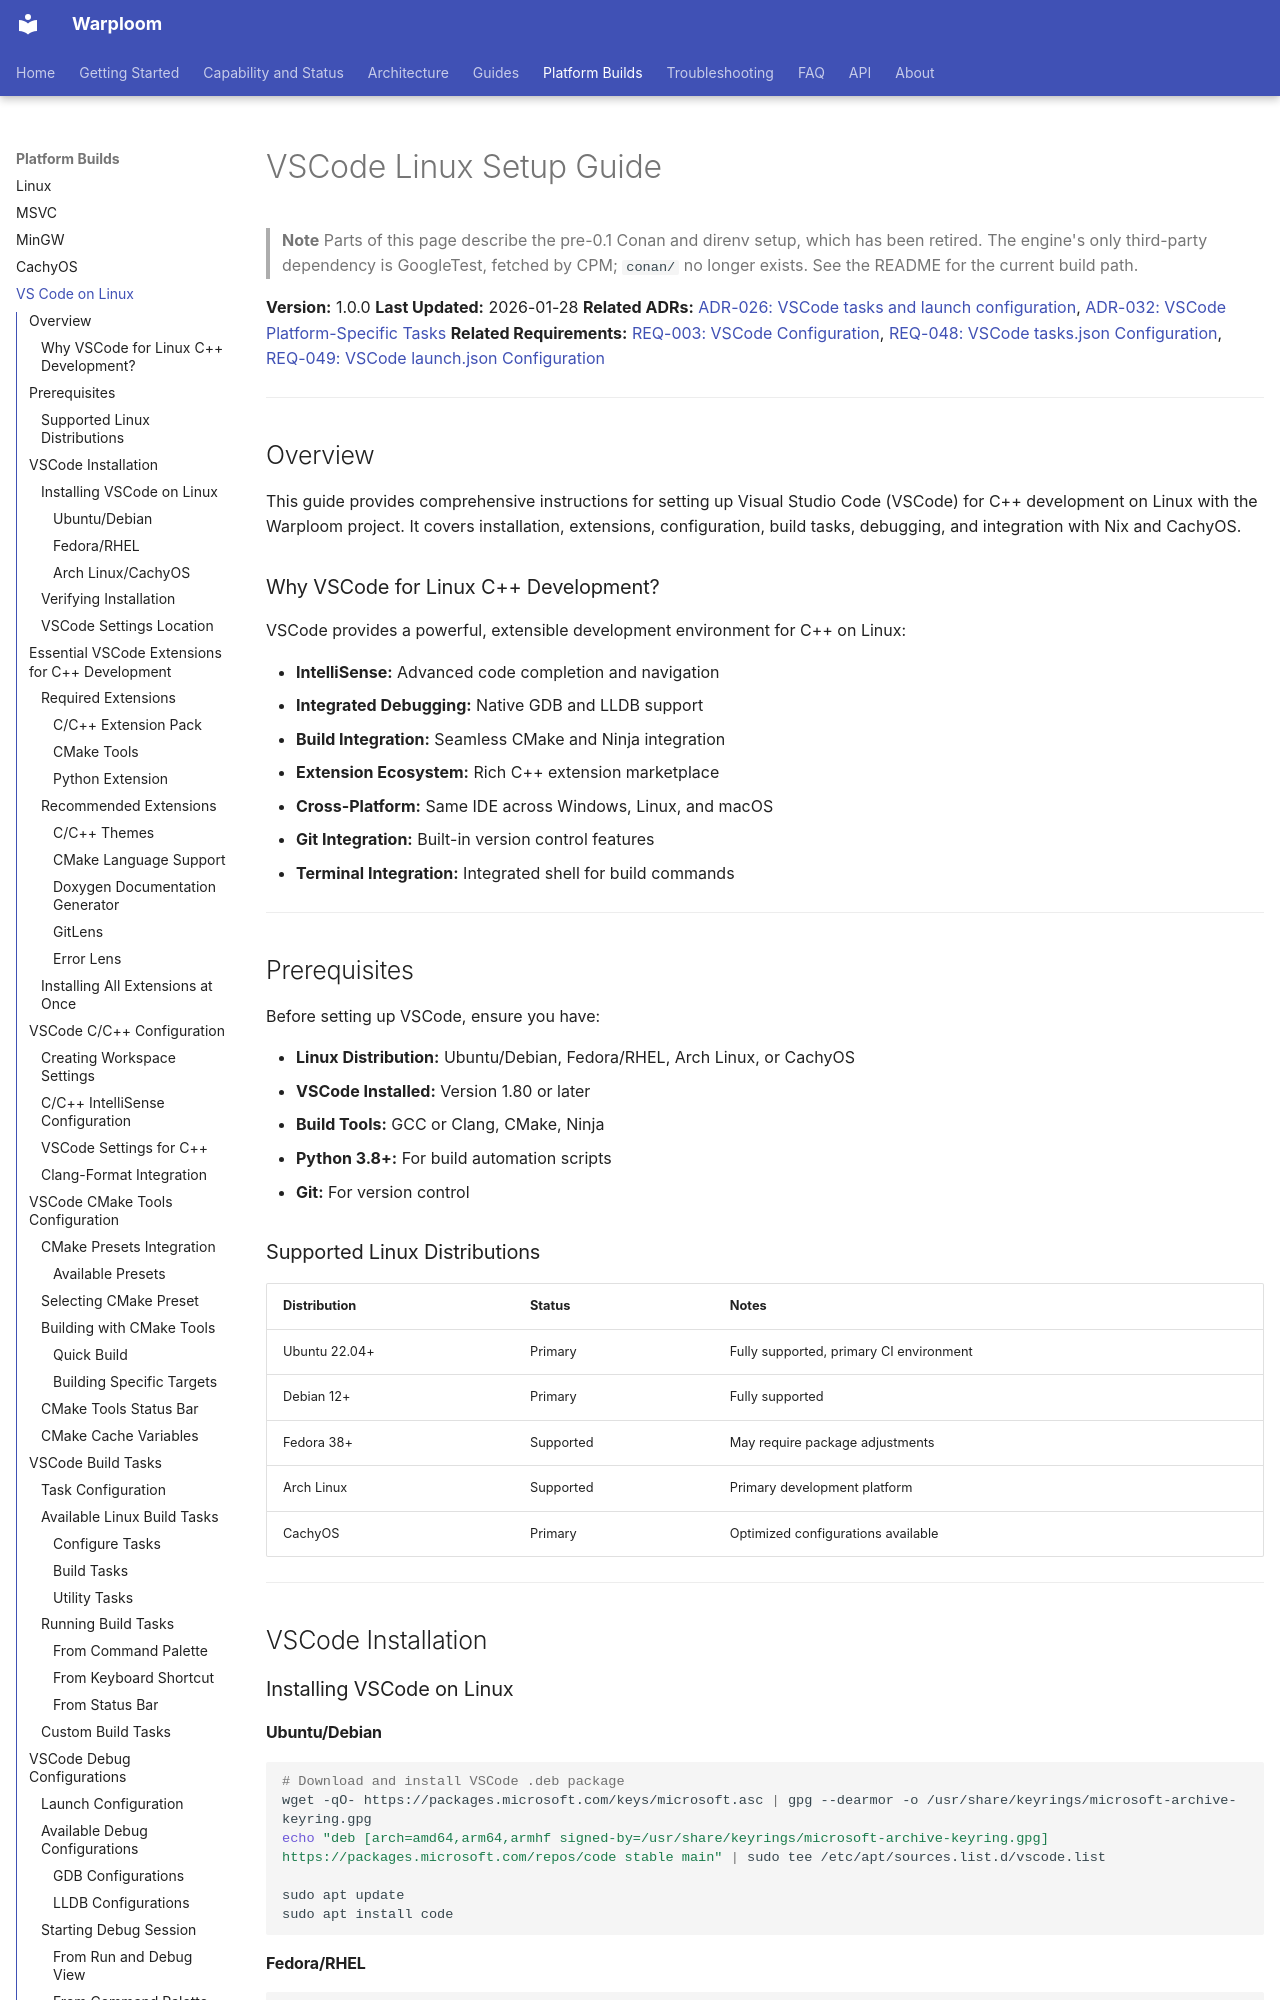

repository: WyattAu/warploom · page: vscode-linux-setup/index.html · generator: mkdocs

# VSCode Linux Setup Guide

> **Note**
> Parts of this page describe the pre-0.1 Conan and direnv setup, which has
> been retired. The engine's only third-party dependency is GoogleTest,
> fetched by CPM; `conan/` no longer exists. See the README for the current
> build path.


**Version:** 1.0.0
**Last Updated:** 2026-01-28
**Related ADRs:** [ADR-026: VSCode tasks and launch configuration](../.specs/02_adrs/ADR-026-vscode-tasks-launch-configuration.md), [ADR-032: VSCode Platform-Specific Tasks](../.specs/02_adrs/ADR-032-vscode-platform-specific-tasks.md)
**Related Requirements:** [REQ-003: VSCode Configuration](../.specs/04_future_state/reqs/REQ-003-vscode-configuration.md), [REQ-048: VSCode tasks.json Configuration](../.specs/04_future_state/reqs/REQ-048-vscode-tasks-configuration.md), [REQ-049: VSCode launch.json Configuration](../.specs/04_future_state/reqs/REQ-049-vscode-launch-configuration.md)

---

## Overview

This guide provides comprehensive instructions for setting up Visual Studio Code (VSCode) for C++ development on Linux with the Warploom project. It covers installation, extensions, configuration, build tasks, debugging, and integration with Nix and CachyOS.

### Why VSCode for Linux C++ Development?

VSCode provides a powerful, extensible development environment for C++ on Linux:

- **IntelliSense:** Advanced code completion and navigation
- **Integrated Debugging:** Native GDB and LLDB support
- **Build Integration:** Seamless CMake and Ninja integration
- **Extension Ecosystem:** Rich C++ extension marketplace
- **Cross-Platform:** Same IDE across Windows, Linux, and macOS
- **Git Integration:** Built-in version control features
- **Terminal Integration:** Integrated shell for build commands

---

## Prerequisites

Before setting up VSCode, ensure you have:

- **Linux Distribution:** Ubuntu/Debian, Fedora/RHEL, Arch Linux, or CachyOS
- **VSCode Installed:** Version 1.80 or later
- **Build Tools:** GCC or Clang, CMake, Ninja
- **Python 3.8+:** For build automation scripts
- **Git:** For version control
